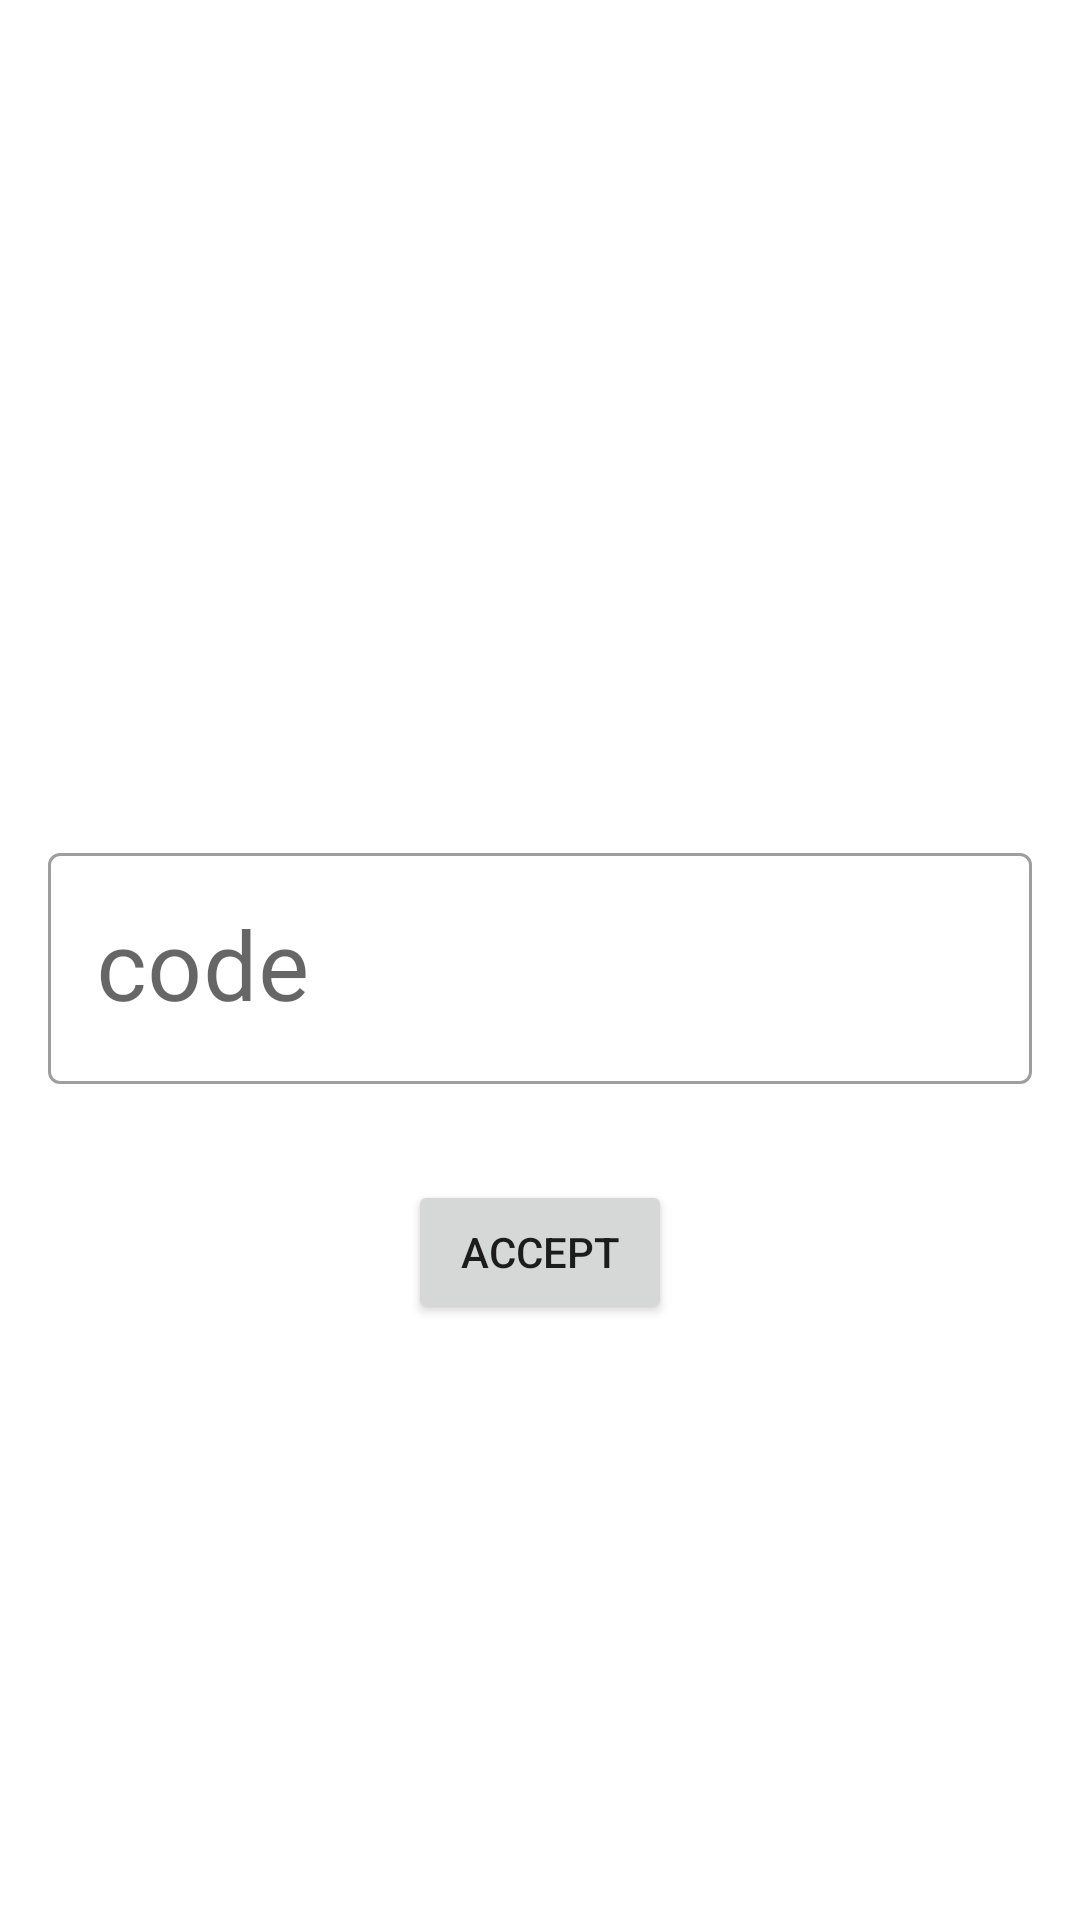

Reconstruct the res/layout file that produces this screen, plus the resources it refers to.
<!-- AndroidManifest.xml: application theme Theme.PManager -->
<!-- res/layout/fragment_accept.xml -->
<?xml version="1.0" encoding="utf-8"?>
<androidx.constraintlayout.widget.ConstraintLayout xmlns:android="http://schemas.android.com/apk/res/android"
    xmlns:app="http://schemas.android.com/apk/res-auto"
    xmlns:tools="http://schemas.android.com/tools"
    android:layout_width="match_parent"
    android:layout_height="match_parent"
    android:padding="16dp"
    tools:context=".ui.auth.accept.AcceptFragment">

    <com.google.android.material.textfield.TextInputLayout
        android:id="@+id/til_code"
        style="@style/Widget.MaterialComponents.TextInputLayout.OutlinedBox"
        android:layout_width="match_parent"
        android:layout_height="wrap_content"
        app:layout_constraintBottom_toBottomOf="parent"
        app:layout_constraintEnd_toEndOf="parent"
        app:layout_constraintStart_toStartOf="parent"
        app:layout_constraintTop_toTopOf="parent"
        tools:ignore="MissingConstraints">

        <com.google.android.material.textfield.TextInputEditText
            android:id="@+id/ed_code"
            android:layout_width="match_parent"
            android:layout_height="wrap_content"
            android:hint="code"
            android:textSize="32dp" />

    </com.google.android.material.textfield.TextInputLayout>

    <Button
        android:id="@+id/btn_accept"
        android:layout_width="wrap_content"
        android:layout_height="wrap_content"
        android:layout_marginTop="32dp"
        android:text="Accept"
        app:layout_constraintEnd_toEndOf="parent"
        app:layout_constraintStart_toStartOf="parent"
        app:layout_constraintTop_toBottomOf="@+id/til_code" />
</androidx.constraintlayout.widget.ConstraintLayout>
<!-- resources referenced by this layout -->
<resources>
  <style name="Theme.PManager" parent="Theme.MaterialComponents.DayNight.DarkActionBar">
          
          <item name="colorPrimary">@color/purple_500</item>
          <item name="colorPrimaryVariant">@color/purple_700</item>
          <item name="colorOnPrimary">@color/white</item>
          
          <item name="colorSecondary">@color/teal_200</item>
          <item name="colorSecondaryVariant">@color/teal_700</item>
          <item name="colorOnSecondary">@color/black</item>
          
          <item name="android:statusBarColor">?attr/colorPrimaryVariant</item>
          
      </style>
  <!-- not gathered from this repository: default colours our renderer supplied (Android Studio template values) -->
  <color name="purple_500">#FF6200EE</color>
  <color name="purple_700">#FF3700B3</color>
  <color name="teal_200">#FF03DAC5</color>
  <color name="teal_700">#FF018786</color>
  <color name="black">#FF000000</color>
  <color name="white">#FFFFFFFF</color>
</resources>
